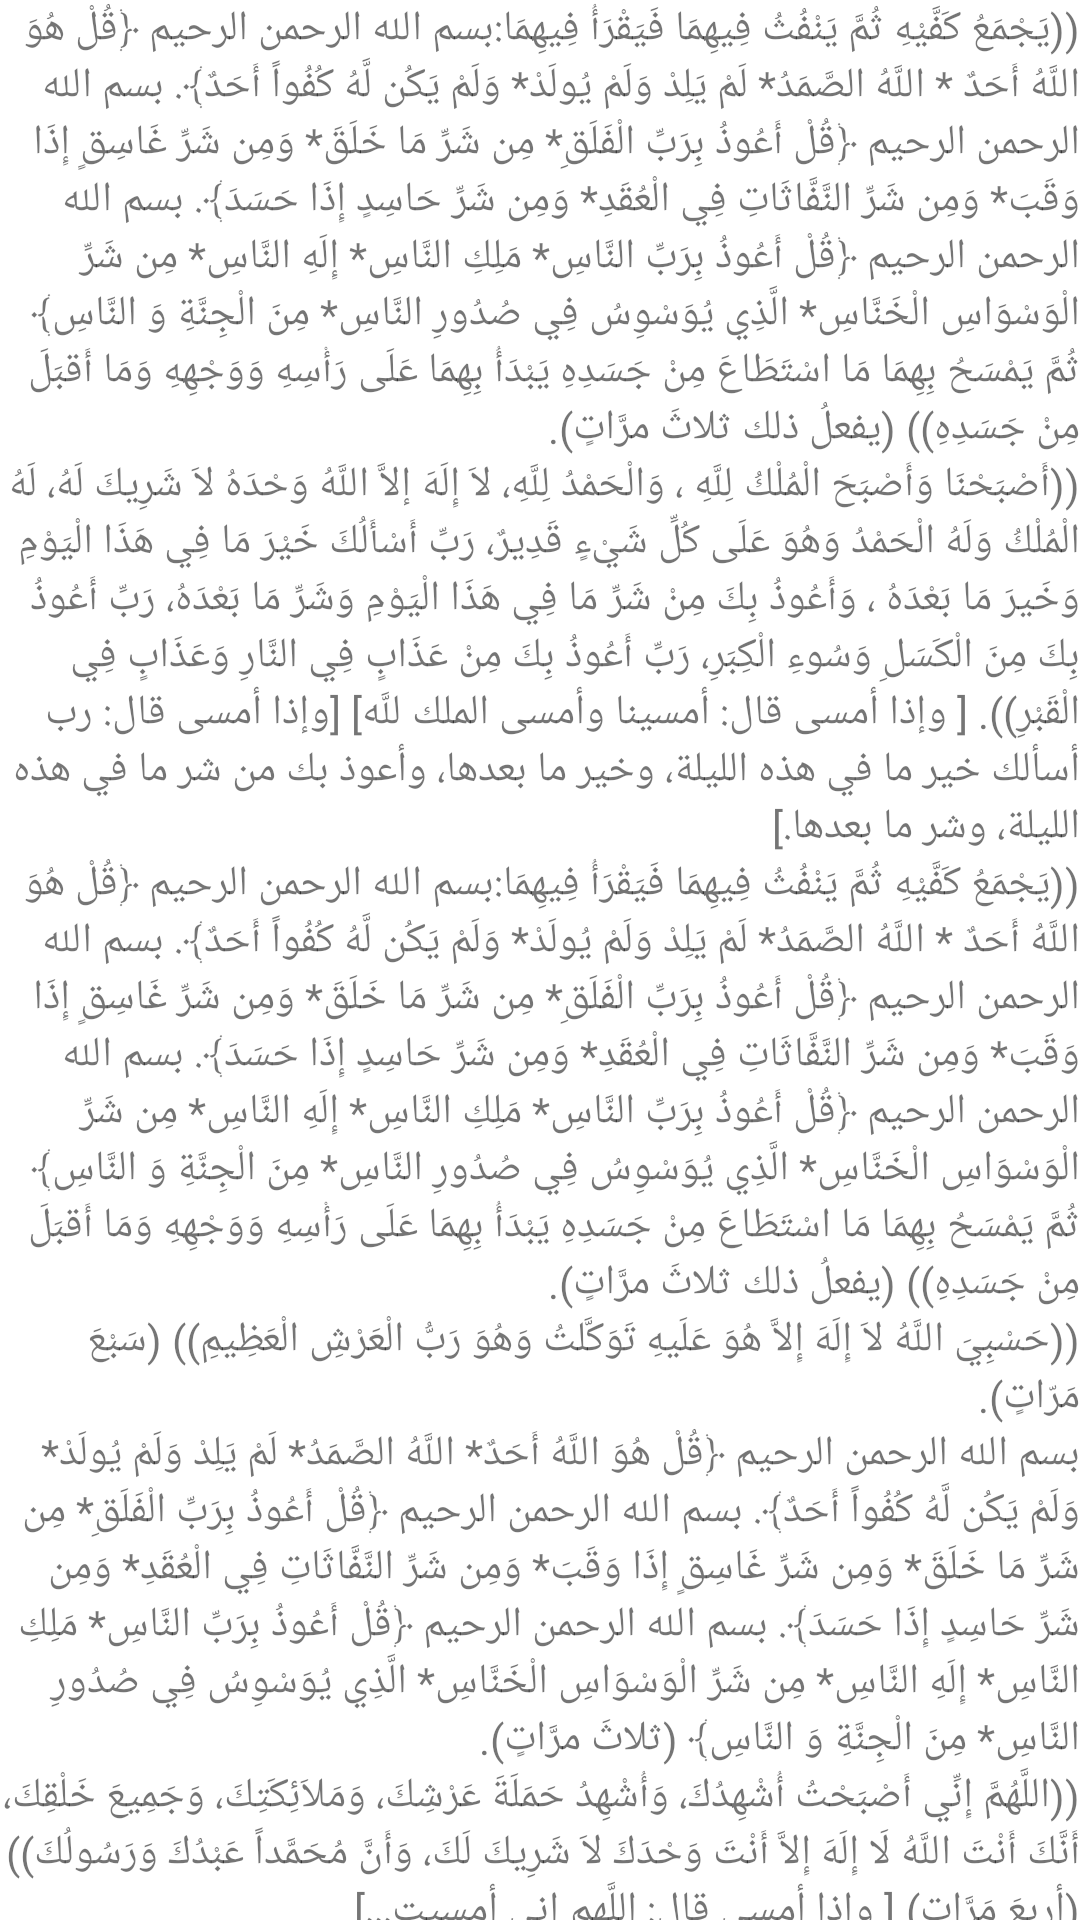

Here is an Android app screen rendered from its layout file. Give the layout XML and the strings, colors and styles it references.
<!-- AndroidManifest.xml: application theme Theme.AzkarElmoslem -->
<!-- res/layout/activity_morning3.xml -->
<?xml version="1.0" encoding="utf-8"?>
<LinearLayout xmlns:android="http://schemas.android.com/apk/res/android"
    xmlns:app="http://schemas.android.com/apk/res-auto"
    xmlns:tools="http://schemas.android.com/tools"
    android:layout_width="match_parent"
    android:layout_height="match_parent"
    android:orientation="vertical"
    tools:context=".morning3">

    <TextView
        android:id="@+id/textView7"
        android:layout_width="match_parent"
        android:layout_height="wrap_content"
        android:text="@string/do8_hint" />

    <TextView
        android:id="@+id/textView8"
        android:layout_width="match_parent"
        android:layout_height="wrap_content"
        android:text="@string/do4_hint" />

    <TextView
        android:id="@+id/textView9"
        android:layout_width="match_parent"
        android:layout_height="wrap_content"
        android:text="@string/do8_hint" />

    <TextView
        android:id="@+id/textView10"
        android:layout_width="match_parent"
        android:layout_height="wrap_content"
        android:text="@string/do2_hint" />

    <TextView
        android:id="@+id/textView11"
        android:layout_width="match_parent"
        android:layout_height="wrap_content"
        android:text="@string/do3_hint" />

    <TextView
        android:id="@+id/textView12"
        android:layout_width="match_parent"
        android:layout_height="wrap_content"
        android:text="@string/do7_hint" />
</LinearLayout>
<!-- resources referenced by this layout -->
<resources>
  <string name="do2_hint">((حَسْبِيَ اللَّهُ لاَ إِلَهَ إِلاَّ هُوَ عَلَيهِ تَوَكَّلتُ وَهُوَ رَبُّ الْعَرْشِ الْعَظِيمِ)) (سَبْعَ مَرّاتٍ).</string>
  <string name="do3_hint">بسم الله الرحمن الرحيم ﴿قُلْ هُوَ اللَّهُ أَحَدٌ* اللَّهُ الصَّمَدُ* لَمْ يَلِدْ وَلَمْ يُولَدْ* وَلَمْ يَكُن لَّهُ كُفُواً أَحَدٌ﴾. بسم الله الرحمن الرحيم ﴿قُلْ أَعُوذُ بِرَبِّ الْفَلَقِ* مِن شَرِّ مَا خَلَقَ* وَمِن شَرِّ غَاسِقٍ إِذَا وَقَبَ* وَمِن شَرِّ النَّفَّاثَاتِ فِي الْعُقَدِ* وَمِن شَرِّ حَاسِدٍ إِذَا حَسَدَ﴾. بسم الله الرحمن الرحيم ﴿قُلْ أَعُوذُ بِرَبِّ النَّاسِ* مَلِكِ النَّاسِ* إِلَهِ النَّاسِ* مِن شَرِّ الْوَسْوَاسِ الْخَنَّاسِ* الَّذِي يُوَسْوِسُ فِي صُدُورِ النَّاسِ* مِنَ الْجِنَّةِ وَ النَّاسِ﴾ (ثلاثَ مرَّاتٍ).</string>
  <string name="do4_hint">((أَصْبَحْنَا وَأَصْبَحَ الْمُلْكُ لِلَّهِ ، وَالْحَمْدُ لِلَّهِ، لاَ إِلَهَ إلاَّ اللَّهُ وَحْدَهُ لاَ شَرِيكَ لَهُ، لَهُ الْمُلْكُ وَلَهُ الْحَمْدُ وَهُوَ عَلَى كُلِّ شَيْءٍ قَدِيرٌ، رَبِّ أَسْأَلُكَ خَيْرَ مَا فِي هَذَا الْيَوْمِ وَخَيرَ مَا بَعْدَهُ ، وَأَعُوذُ بِكَ مِنْ شَرِّ مَا فِي هَذَا الْيَوْمِ وَشَرِّ مَا بَعْدَهُ، رَبِّ أَعُوذُ بِكَ مِنَ الْكَسَلِ وَسُوءِ الْكِبَرِ، رَبِّ أَعُوذُ بِكَ مِنْ عَذَابٍ فِي النَّارِ وَعَذَابٍ فِي الْقَبْرِ)). [ وإذا أمسى قال: أمسينا وأمسى الملك للَّه] [وإذا أمسى قال: رب أسألك خير ما في هذه الليلة، وخير ما بعدها، وأعوذ بك من شر ما في هذه الليلة، وشر ما بعدها.]</string>
  <string name="do7_hint">((اللَّهُمَّ إِنِّي أَصْبَحْتُ أُشْهِدُكَ، وَأُشْهِدُ حَمَلَةَ عَرْشِكَ، وَمَلاَئِكَتِكَ، وَجَمِيعَ خَلْقِكَ، أَنَّكَ أَنْتَ اللَّهُ لَا إِلَهَ إِلاَّ أَنْتَ وَحْدَكَ لاَ شَرِيكَ لَكَ، وَأَنَّ مُحَمَّداً عَبْدُكَ وَرَسُولُكَ)) (أربعَ مَرَّاتٍ).[ وإذا أمسى قال: اللَّهم إني أمسيت...]</string>
  <string name="do8_hint">((يَجْمَعُ كَفَّيْهِ ثُمَّ يَنْفُثُ فِيهِمَا فَيَقْرَأُ فِيهِمَا:بسم الله الرحمن الرحيم ﴿قُلْ هُوَ اللَّهُ أَحَدٌ * اللَّهُ الصَّمَدُ* لَمْ يَلِدْ وَلَمْ يُولَدْ* وَلَمْ يَكُن لَّهُ كُفُواً أَحَدٌ﴾. بسم الله الرحمن الرحيم ﴿قُلْ أَعُوذُ بِرَبِّ الْفَلَقِ* مِن شَرِّ مَا خَلَقَ* وَمِن شَرِّ غَاسِقٍ إِذَا وَقَبَ* وَمِن شَرِّ النَّفَّاثَاتِ فِي الْعُقَدِ* وَمِن شَرِّ حَاسِدٍ إِذَا حَسَدَ﴾. بسم الله الرحمن الرحيم ﴿قُلْ أَعُوذُ بِرَبِّ النَّاسِ* مَلِكِ النَّاسِ* إِلَهِ النَّاسِ* مِن شَرِّ الْوَسْوَاسِ الْخَنَّاسِ* الَّذِي يُوَسْوِسُ فِي صُدُورِ النَّاسِ* مِنَ الْجِنَّةِ وَ النَّاسِ﴾ ثُمَّ يَمْسَحُ بِهِمَا مَا اسْتَطَاعَ مِنْ جَسَدِهِ يَبْدَأُ بِهِمَا عَلَى رَأْسِهِ وَوَجْهِهِ وَمَا أَقبَلَ مِنْ جَسَدِهِ)) (يفعلُ ذلك ثلاثَ مرَّاتٍ).</string>
  <style name="Theme.AzkarElmoslem" parent="Theme.MaterialComponents.DayNight.DarkActionBar">
          
          <item name="colorPrimary">@color/purple_500</item>
          <item name="colorPrimaryVariant">@color/purple_700</item>
          <item name="colorOnPrimary">@color/white</item>
          
          <item name="colorSecondary">@color/teal_200</item>
          <item name="colorSecondaryVariant">@color/teal_700</item>
          <item name="colorOnSecondary">@color/black</item>
          
          <item name="android:statusBarColor" tools:targetApi="l">?attr/colorPrimaryVariant</item>
          
      </style>
  <!-- not gathered from this repository: default colours our renderer supplied (Android Studio template values) -->
  <color name="purple_500">#FF6200EE</color>
  <color name="purple_700">#FF3700B3</color>
  <color name="teal_200">#FF03DAC5</color>
  <color name="teal_700">#FF018786</color>
  <color name="black">#FF000000</color>
  <color name="white">#FFFFFFFF</color>
</resources>
